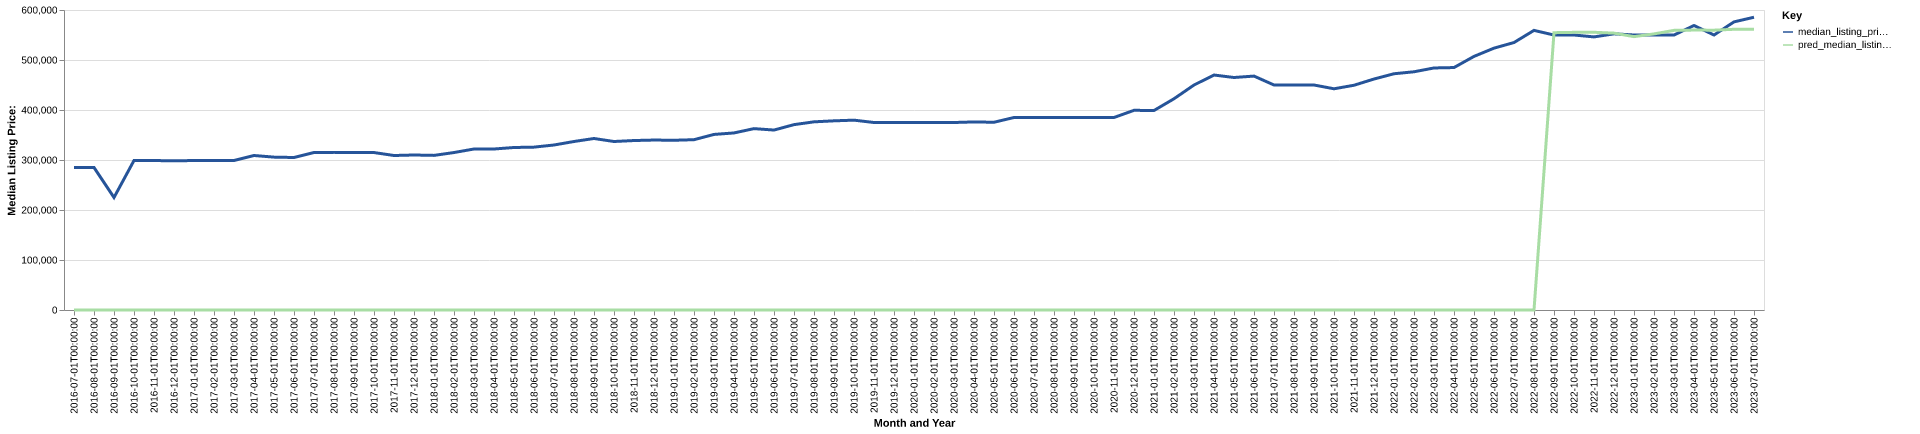

The table this chart was drawn from, first rows:
date, time_idx, median_listing_price, thirty_year_interest_rate_five, month, county_name, active_listing_count, median_days_on_market, pred_median_listing_price, month_year
2016-07-01, 0, 284850, 3.72, 7, Morehead City, NC, 1443, 102.0, 0, Jul-2016
2016-08-01, 1, 285000, 3.73, 8, Morehead City, NC, 1366, 112.0, 0, Aug-2016
2016-09-01, 2, 225000, 3.66, 9, Morehead City, NC, 1945, 121.0, 0, Sep-2016
2016-10-01, 3, 299000, 3.64, 10, Morehead City, NC, 1261, 128.0, 0, Oct-2016
2016-11-01, 4, 299000, 3.66, 11, Morehead City, NC, 1216, 129.0, 0, Nov-2016
2016-12-01, 5, 298250, 3.48, 12, Morehead City, NC, 1149, 142.0, 0, Dec-2016
2017-01-01, 6, 299000, 3.45, 1, Morehead City, NC, 1099, 143.0, 0, Jan-2017
2017-02-01, 7, 299000, 3.5, 2, Morehead City, NC, 1111, 133.0, 0, Feb-2017
2017-03-01, 8, 299000, 3.52, 3, Morehead City, NC, 1139, 117.0, 0, Mar-2017
2017-04-01, 9, 309000, 4.03, 4, Morehead City, NC, 1184, 85.0, 0, Apr-2017
2017-05-01, 10, 305750, 4.32, 5, Morehead City, NC, 1194, 84.0, 0, May-2017
2017-06-01, 11, 305000, 4.2, 6, Morehead City, NC, 1166, 88.0, 0, Jun-2017
2017-07-01, 12, 315000, 4.19, 7, Morehead City, NC, 1176, 94.0, 0, Jul-2017
2017-08-01, 13, 315250, 4.3, 8, Morehead City, NC, 1131, 104.0, 0, Aug-2017
2017-09-01, 14, 315000, 4.1, 9, Morehead City, NC, 1121, 107.0, 0, Sep-2017
2017-10-01, 15, 314900, 4.05, 10, Morehead City, NC, 1117, 115.0, 0, Oct-2017
2017-11-01, 16, 309000, 3.94, 11, Morehead City, NC, 1091, 121.0, 0, Nov-2017
2017-12-01, 17, 310000, 4.03, 12, Morehead City, NC, 1038, 128.0, 0, Dec-2017
2018-01-01, 18, 309225, 3.93, 1, Morehead City, NC, 970.0, 136.0, 0, Jan-2018
2018-02-01, 19, 314950, 3.83, 2, Morehead City, NC, 959.0, 130.0, 0, Feb-2018
2018-03-01, 20, 322000, 3.94, 3, Morehead City, NC, 998.0, 117.0, 0, Mar-2018
2018-04-01, 21, 322000, 3.95, 4, Morehead City, NC, 1012, 81.0, 0, Apr-2018
2018-05-01, 22, 325000, 3.99, 5, Morehead City, NC, 1023, 82.0, 0, May-2018
2018-06-01, 23, 325750, 4.15, 6, Morehead City, NC, 1000, 92.0, 0, Jun-2018
2018-07-01, 24, 329997, 4.4, 7, Morehead City, NC, 984.0, 99.0, 0, Jul-2018
2018-08-01, 25, 337000, 4.46, 8, Morehead City, NC, 939.0, 102.0, 0, Aug-2018
2018-09-01, 26, 343000, 4.58, 9, Morehead City, NC, 899.0, 113.0, 0, Sep-2018
2018-10-01, 27, 337000, 4.66, 10, Morehead City, NC, 723.0, 119.0, 0, Oct-2018
2018-11-01, 28, 338925, 4.62, 11, Morehead City, NC, 670.0, 133.0, 0, Nov-2018
2018-12-01, 29, 339900, 4.54, 12, Morehead City, NC, 653.0, 144.0, 0, Dec-2018
2019-01-01, 30, 339463, 4.6, 1, Morehead City, NC, 585.0, 149.0, 0, Jan-2019
2019-02-01, 31, 340619, 4.72, 2, Morehead City, NC, 610.0, 108.0, 0, Feb-2019
2019-03-01, 32, 351143, 4.9, 3, Morehead City, NC, 636.0, 87.0, 0, Mar-2019
2019-04-01, 33, 354125, 4.94, 4, Morehead City, NC, 673.0, 68.0, 0, Apr-2019
2019-05-01, 34, 362750, 4.75, 5, Morehead City, NC, 705.0, 65.0, 0, May-2019
2019-06-01, 35, 359900, 4.51, 6, Morehead City, NC, 728.0, 66.0, 0, Jun-2019
2019-07-01, 36, 370725, 4.41, 7, Morehead City, NC, 736.0, 74.0, 0, Jul-2019
2019-08-01, 37, 376336, 4.41, 8, Morehead City, NC, 750.0, 80.0, 0, Aug-2019
2019-09-01, 38, 378341, 4.2, 9, Morehead City, NC, 777.0, 84.0, 0, Sep-2019
2019-10-01, 39, 379677, 4.14, 10, Morehead City, NC, 798.0, 88.0, 0, Oct-2019
2019-11-01, 40, 375000, 3.84, 11, Morehead City, NC, 819.0, 93.0, 0, Nov-2019
2019-12-01, 41, 375000, 3.81, 12, Morehead City, NC, 773.0, 105.0, 0, Dec-2019
2020-01-01, 42, 375000, 3.75, 1, Morehead City, NC, 770.0, 110.0, 0, Jan-2020
2020-02-01, 43, 375000, 3.73, 2, Morehead City, NC, 770.0, 116.0, 0, Feb-2020
2020-03-01, 44, 375000, 3.78, 3, Morehead City, NC, 805.0, 100.0, 0, Mar-2020
2020-04-01, 45, 376125, 3.75, 4, Morehead City, NC, 808.0, 92.0, 0, Apr-2020
2020-05-01, 46, 375500, 3.74, 5, Morehead City, NC, 758.0, 96.0, 0, May-2020
2020-06-01, 47, 385000, 3.72, 6, Morehead City, NC, 660.0, 102.0, 0, Jun-2020
2020-07-01, 48, 385000, 3.49, 7, Morehead City, NC, 585.0, 95.0, 0, Jul-2020
2020-08-01, 49, 385000, 3.65, 8, Morehead City, NC, 533.0, 86.0, 0, Aug-2020
2020-09-01, 50, 385000, 3.33, 9, Morehead City, NC, 455.0, 86.0, 0, Sep-2020
2020-10-01, 51, 385000, 3.28, 10, Morehead City, NC, 432.0, 79.0, 0, Oct-2020
2020-11-01, 52, 385000, 3.21, 11, Morehead City, NC, 402.0, 79.0, 0, Nov-2020
2020-12-01, 53, 399350, 3.07, 12, Morehead City, NC, 334.0, 88.0, 0, Dec-2020
2021-01-01, 54, 399000, 2.99, 1, Morehead City, NC, 288.0, 91.0, 0, Jan-2021
2021-02-01, 55, 422500, 2.93, 2, Morehead City, NC, 241.0, 79.0, 0, Feb-2021
2021-03-01, 56, 449975, 2.88, 3, Morehead City, NC, 219.0, 50.0, 0, Mar-2021
2021-04-01, 57, 469950, 2.84, 4, Morehead City, NC, 215.0, 48.0, 0, Apr-2021
2021-05-01, 58, 465000, 2.71, 5, Morehead City, NC, 202.0, 46.0, 0, May-2021
2021-06-01, 59, 467825, 2.79, 6, Morehead City, NC, 224.0, 41.0, 0, Jun-2021
... 25 more rows
